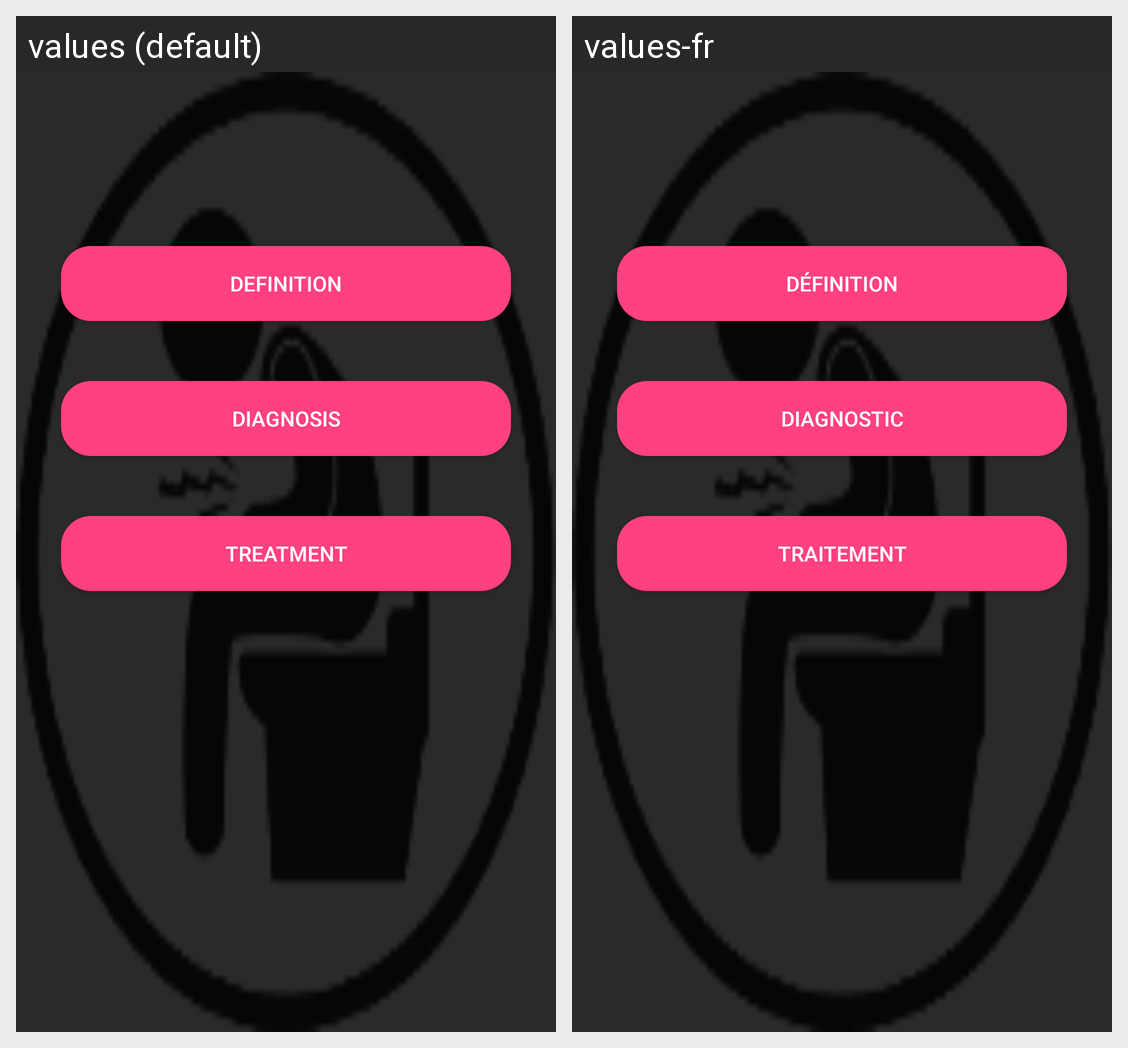

The same Android screen rendered under two of its app's locales, left to right. List the strings drawn on it with the default value and each locale's translation.
Android screen res/layout/content_dysentery.xml rendered under 2 locales, left to right: values (default), values-fr. Device: Nexus 5 (rendered at 1080×1920; each locale shown at half size, 540×960, under a caption strip naming it); theme AppTheme.
Strings drawn on this screen, with the default value and each locale's value (text and hints the layout hard-codes, and strings that could not be matched under every locale, appear in the picture but are not listed):

title_activity_dysentery_definition
  values: Definition
  values-fr: Définition

title_activity_dysentery_diagnosis
  values: Diagnosis
  values-fr: Diagnostic

title_activity_dysentery_treatment
  values: Treatment
  values-fr: Traitement
